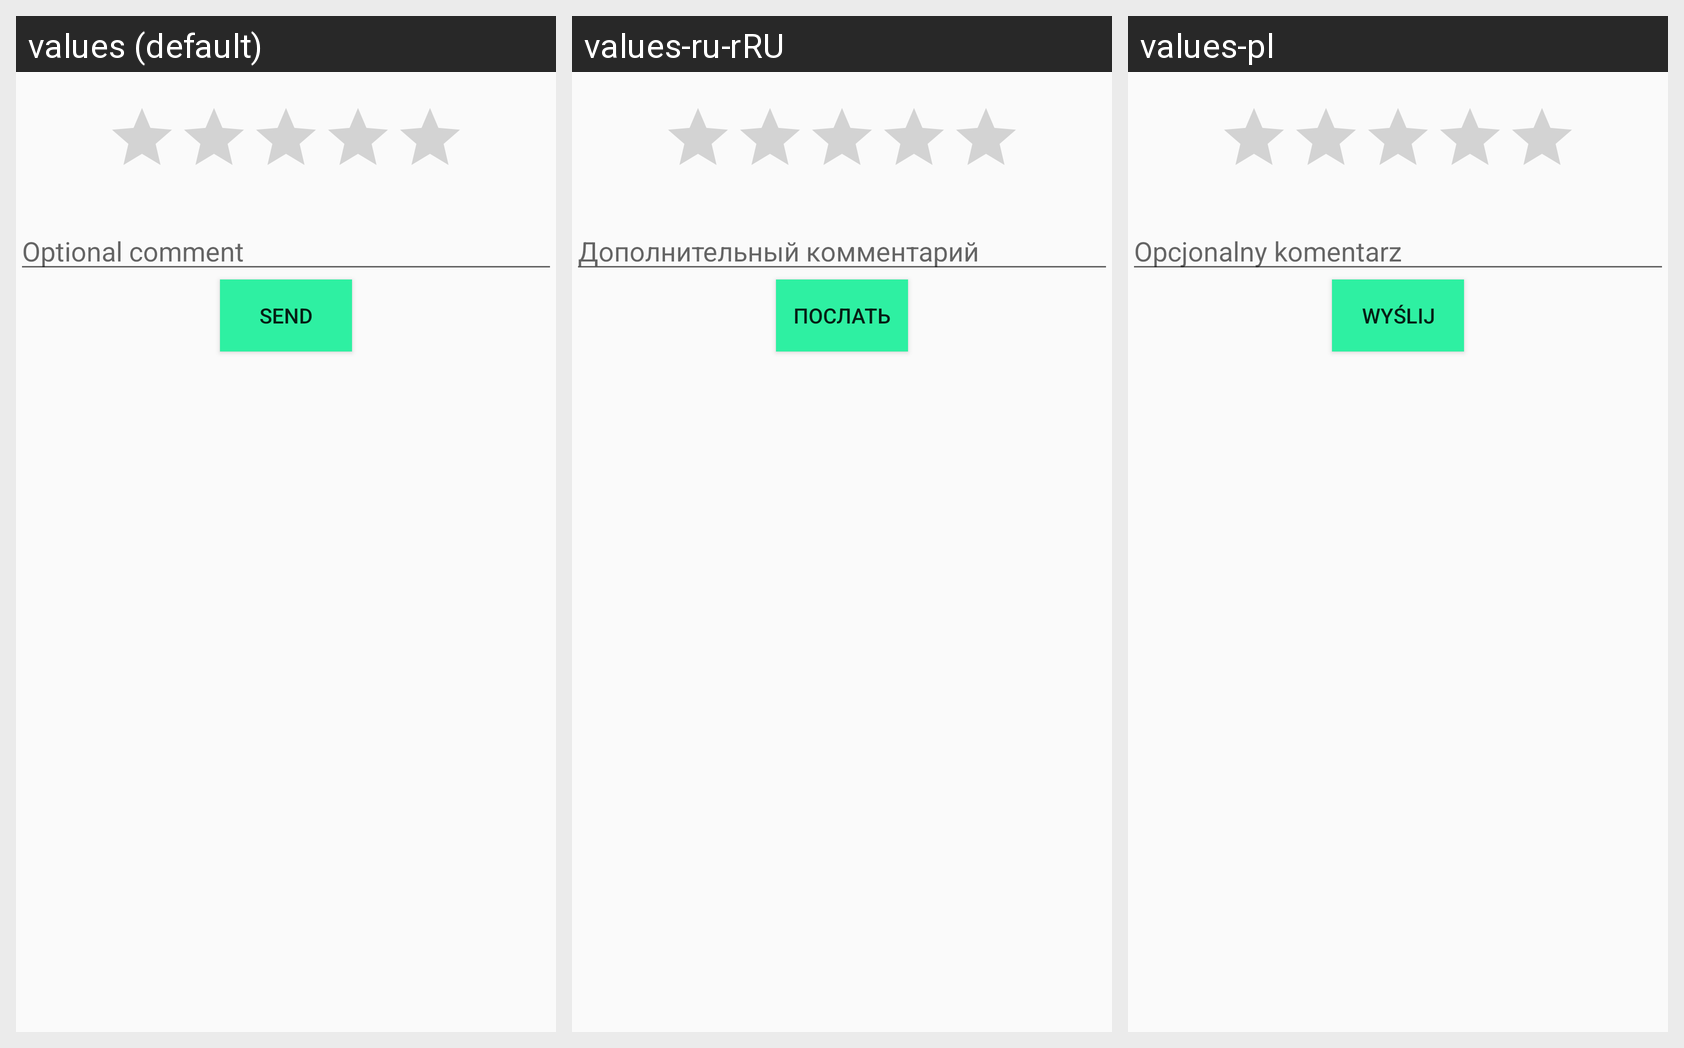

Here is an Android app screen in its default locale and in the app's own translations. Write out the translated-string differences for the strings that appear on this screen.
Android screen res/layout/rating_dialog_layout.xml rendered under 3 locales, left to right: values (default), values-ru-rRU, values-pl. Device: Nexus 5 (rendered at 1080×1920; each locale shown at half size, 540×960, under a caption strip naming it); theme AppTheme.
Strings drawn on this screen, with the default value and each locale's value (text and hints the layout hard-codes, and strings that could not be matched under every locale, appear in the picture but are not listed):

optional_comment
  values: Optional comment
  values-ru-rRU: Дополнительный комментарий
  values-pl: Opcjonalny komentarz

send
  values: Send
  values-ru-rRU: Послать
  values-pl: Wyślij
